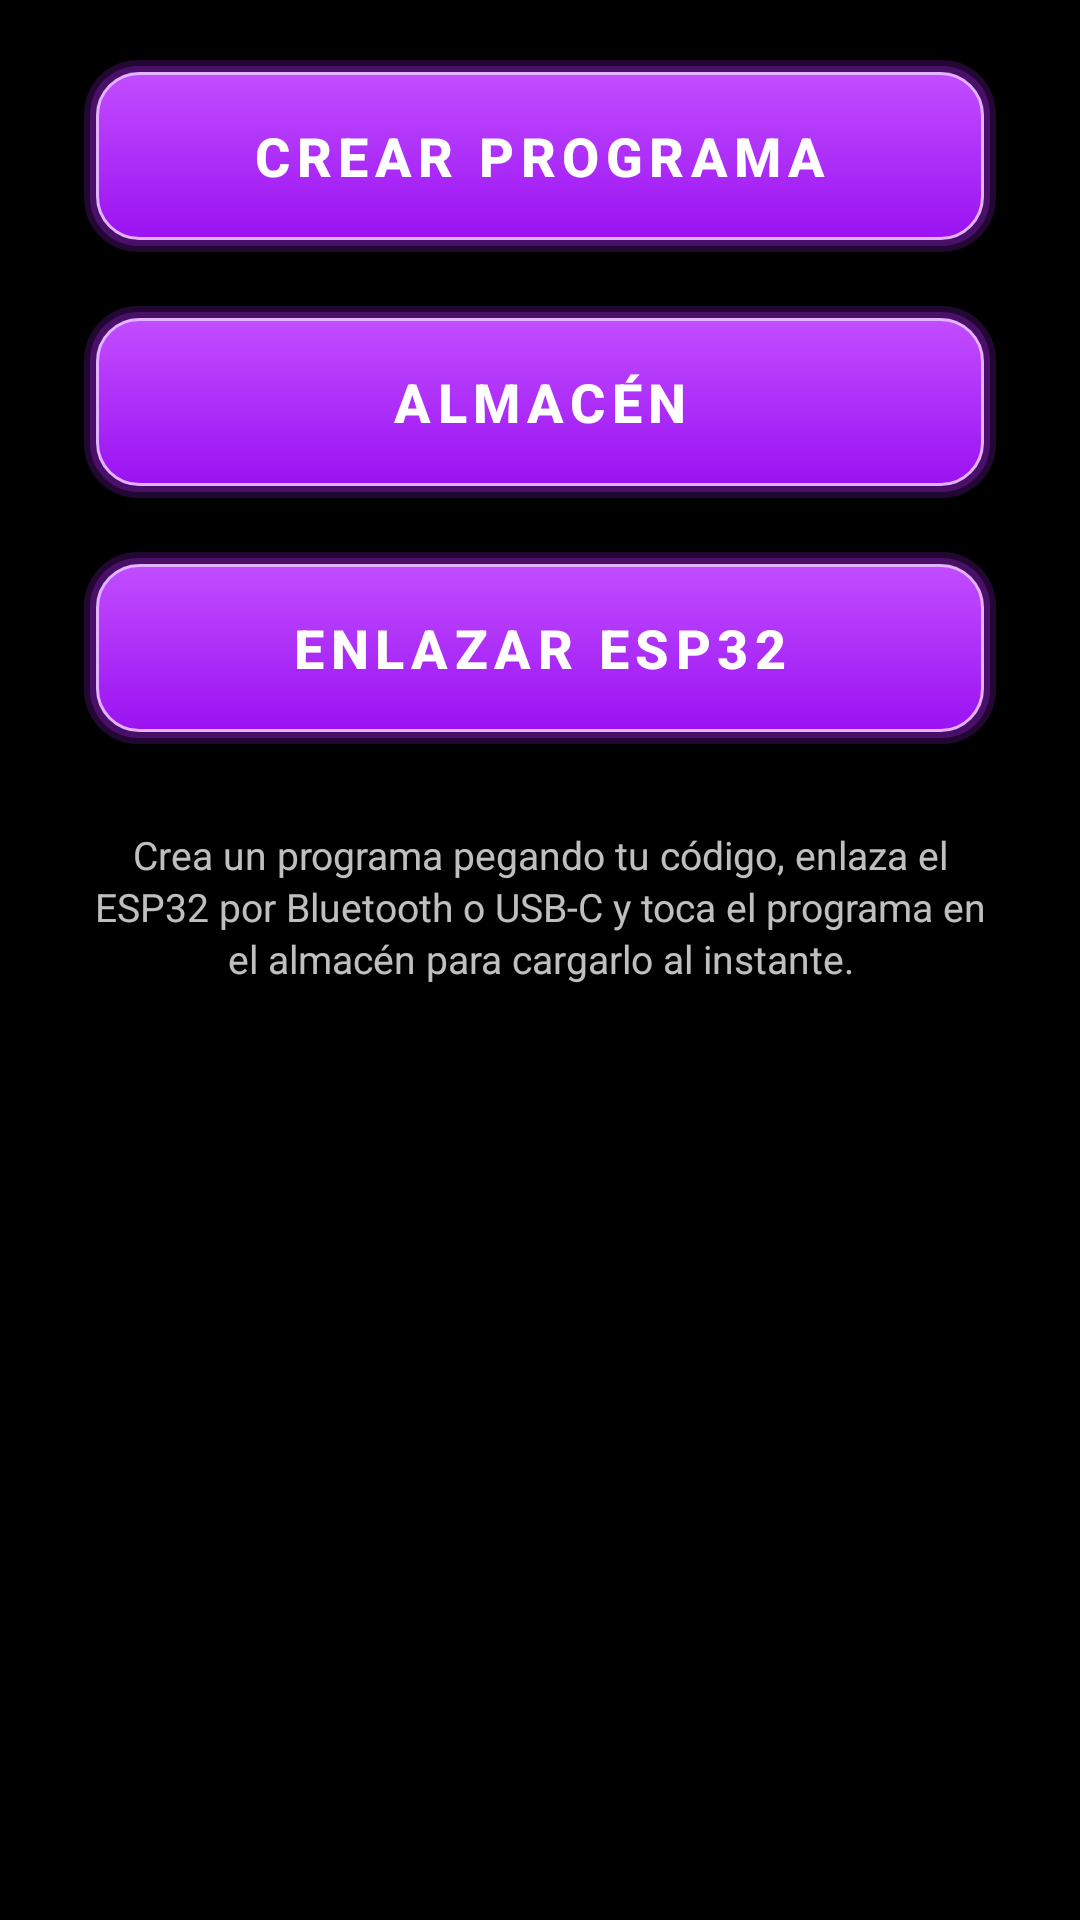

Write the Android layout XML for this screen, with the resource values it uses.
<!-- AndroidManifest.xml: application theme AppTheme -->
<!-- res/layout/screen_home.xml -->
<?xml version="1.0" encoding="utf-8"?>
<ScrollView xmlns:android="http://schemas.android.com/apk/res/android"
    android:layout_width="match_parent"
    android:layout_height="match_parent"
    android:fillViewport="true">

    <LinearLayout
        android:layout_width="match_parent"
        android:layout_height="wrap_content"
        android:gravity="center_horizontal"
        android:orientation="vertical"
        android:paddingLeft="28dp"
        android:paddingTop="20dp"
        android:paddingRight="28dp"
        android:paddingBottom="24dp">

        <Button
            android:id="@+id/btnCreate"
            style="@style/NeonButton"
            android:layout_width="match_parent"
            android:layout_height="wrap_content"
            android:text="@string/menu_create" />

        <Button
            android:id="@+id/btnStore"
            style="@style/NeonButton"
            android:layout_width="match_parent"
            android:layout_height="wrap_content"
            android:layout_marginTop="18dp"
            android:text="@string/menu_store" />

        <Button
            android:id="@+id/btnLink"
            style="@style/NeonButton"
            android:layout_width="match_parent"
            android:layout_height="wrap_content"
            android:layout_marginTop="18dp"
            android:text="@string/menu_link" />

        <TextView
            android:layout_width="match_parent"
            android:layout_height="wrap_content"
            android:layout_marginTop="28dp"
            android:gravity="center"
            android:lineSpacingExtra="2dp"
            android:text="@string/home_hint"
            android:textColor="@color/white"
            android:alpha="0.75"
            android:textSize="13sp" />
    </LinearLayout>
</ScrollView>
<!-- resources referenced by this layout -->
<resources>
  <color name="white">#FFFFFFFF</color>
  <string name="home_hint">Crea un programa pegando tu código, enlaza el ESP32 por Bluetooth o USB-C y toca el programa en el almacén para cargarlo al instante.</string>
  <string name="menu_create">CREAR PROGRAMA</string>
  <string name="menu_link">ENLAZAR ESP32</string>
  <string name="menu_store">ALMACÉN</string>
  <style name="NeonButton" parent="android:Widget.Material.Button">
          <item name="android:background">@drawable/btn_neon</item>
          <item name="android:textColor">@color/white</item>
          <item name="android:textSize">18sp</item>
          <item name="android:textStyle">bold</item>
          <item name="android:letterSpacing">0.12</item>
          <item name="android:minHeight">64dp</item>
          <item name="android:paddingLeft">16dp</item>
          <item name="android:paddingRight">16dp</item>
          <item name="android:stateListAnimator">@null</item>
          <item name="android:textAllCaps">true</item>
      </style>
  <style name="AppTheme" parent="android:Theme.Material.NoActionBar">
          <item name="android:windowBackground">@color/black</item>
          <item name="android:statusBarColor">@color/black</item>
          <item name="android:navigationBarColor">@color/black</item>
          <item name="android:colorPrimary">@color/neon</item>
          <item name="android:colorPrimaryDark">@color/black</item>
          <item name="android:colorAccent">@color/neon</item>
          <item name="android:colorControlActivated">@color/neon</item>
          <item name="android:colorControlHighlight">#33B026FF</item>
          <item name="android:textColorPrimary">@color/white</item>
          <item name="android:textColorSecondary">@color/text_dim</item>
          <item name="android:textColorHint">@color/hint</item>
          <item name="android:alertDialogTheme">@style/DialogTheme</item>
      </style>
  <!-- drawable btn_neon: vector/xml drawable (drawable, 2244 chars, omitted) -->
  <color name="black">#FF000000</color>
  <color name="neon">#FFB026FF</color>
  <color name="text_dim">#FF9C93AD</color>
  <color name="hint">#FF6E6480</color>
  <style name="DialogTheme" parent="android:Theme.Material.Dialog.Alert">
          <item name="android:colorAccent">@color/neon_light</item>
          <item name="android:colorPrimary">@color/neon</item>
          <item name="android:colorControlActivated">@color/neon</item>
          <item name="android:windowBackground">@drawable/bg_dialog</item>
          <item name="android:textColorPrimary">@color/white</item>
      </style>
  <color name="neon_light">#FFE2B3FF</color>
  <!-- drawable bg_dialog (drawable) -->
  <?xml version="1.0" encoding="utf-8"?>
  <inset xmlns:android="http://schemas.android.com/apk/res/android" android:inset="16dp">
      <shape android:shape="rectangle">
          <corners android:radius="16dp" />
          <solid android:color="#FF0E0818" />
          <stroke android:width="1dp" android:color="@color/neon" />
      </shape>
  </inset>
</resources>
